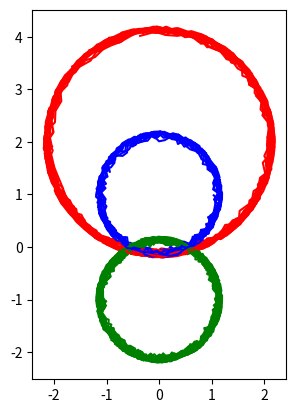

This chart was generated by the following Python code:
import random
import math
from collections import namedtuple

from matplotlib import pyplot as plt


def generate_random_point_on_circle(radius=0.1):
    """
    # using universality of uniform : assuming a random points on the circumvent of a unit, the distribution of points on
    # the circle should follow p(x)=2x \for 0<x<1 (linear and it should sum up to 1). universality of uniform implies:
    #  x~p(x) then cdf(x)~uniform ,
    # inverse of it implies cdf^-1(uniform) = p(x)
    # it is easy to note that cdf^-1 in the circle distribution is sqrt()
    # also more info is on the stackflow :
    # https://stackoverflow.com/questions/5837572/generate-a-random-point-within-a-circle-uniformly/50746409#50746409
    :return: returns random coordinates on a circle
    """
    r = radius * math.sqrt(random.random())
    return r


if __name__ == '__main__':
    seed = 10
    random.seed(seed)
    Modes = namedtuple("Modes",['center', 'radius'])
    M1 = Modes((0, 1),1)
    M2 = Modes((0, -1), 1)
    M3 = Modes((0, 2), 2)
    modes = [M1, M2, M3]
    num_epochs = 50
    polar_coordinates = []
    random_radius = 0.2
    num_points_per_circle = 60
    for epochs in range(num_epochs):
        x_cartesian_coordinates = []
        y_cartesian_coordinates = []
        center, radius = random.choice(modes)
        if center[1]==1:
            color ='b'
        elif center[1]==-1:
            color ='g'
        elif center[1]==2:
            color='r'
        # random angle initialization
        theta = 2 * math.pi * random.random()
        # stochastic distance to generate random policy
        random_delta_distance = generate_random_point_on_circle(radius=random_radius)
        polar_coordinates.append((radius+random_delta_distance, theta))
        # polar to cartesian
        x_cartesian_coordinates.append(center[0] + (radius+random_delta_distance) * math.cos(theta))
        y_cartesian_coordinates.append(center[1] + (radius + random_delta_distance) * math.sin(theta))
        delta_theta = 2 * math.pi / num_points_per_circle
        for time in range(num_points_per_circle):
            theta = theta + delta_theta
            # stochastic distance to generate random policy
            random_delta_distance = generate_random_point_on_circle(radius=random_radius)
            polar_coordinates.append((radius + random_delta_distance, theta))
            # polar to cartesian
            x_cartesian_coordinates.append(center[0] + (radius + random_delta_distance) * math.cos(theta))
            y_cartesian_coordinates.append(center[1] + (radius + random_delta_distance) * math.sin(theta))
        plt.plot(x_cartesian_coordinates, y_cartesian_coordinates, color=color)

    plt.gca().set_aspect('equal', adjustable='box')
    plt.savefig('circle')



